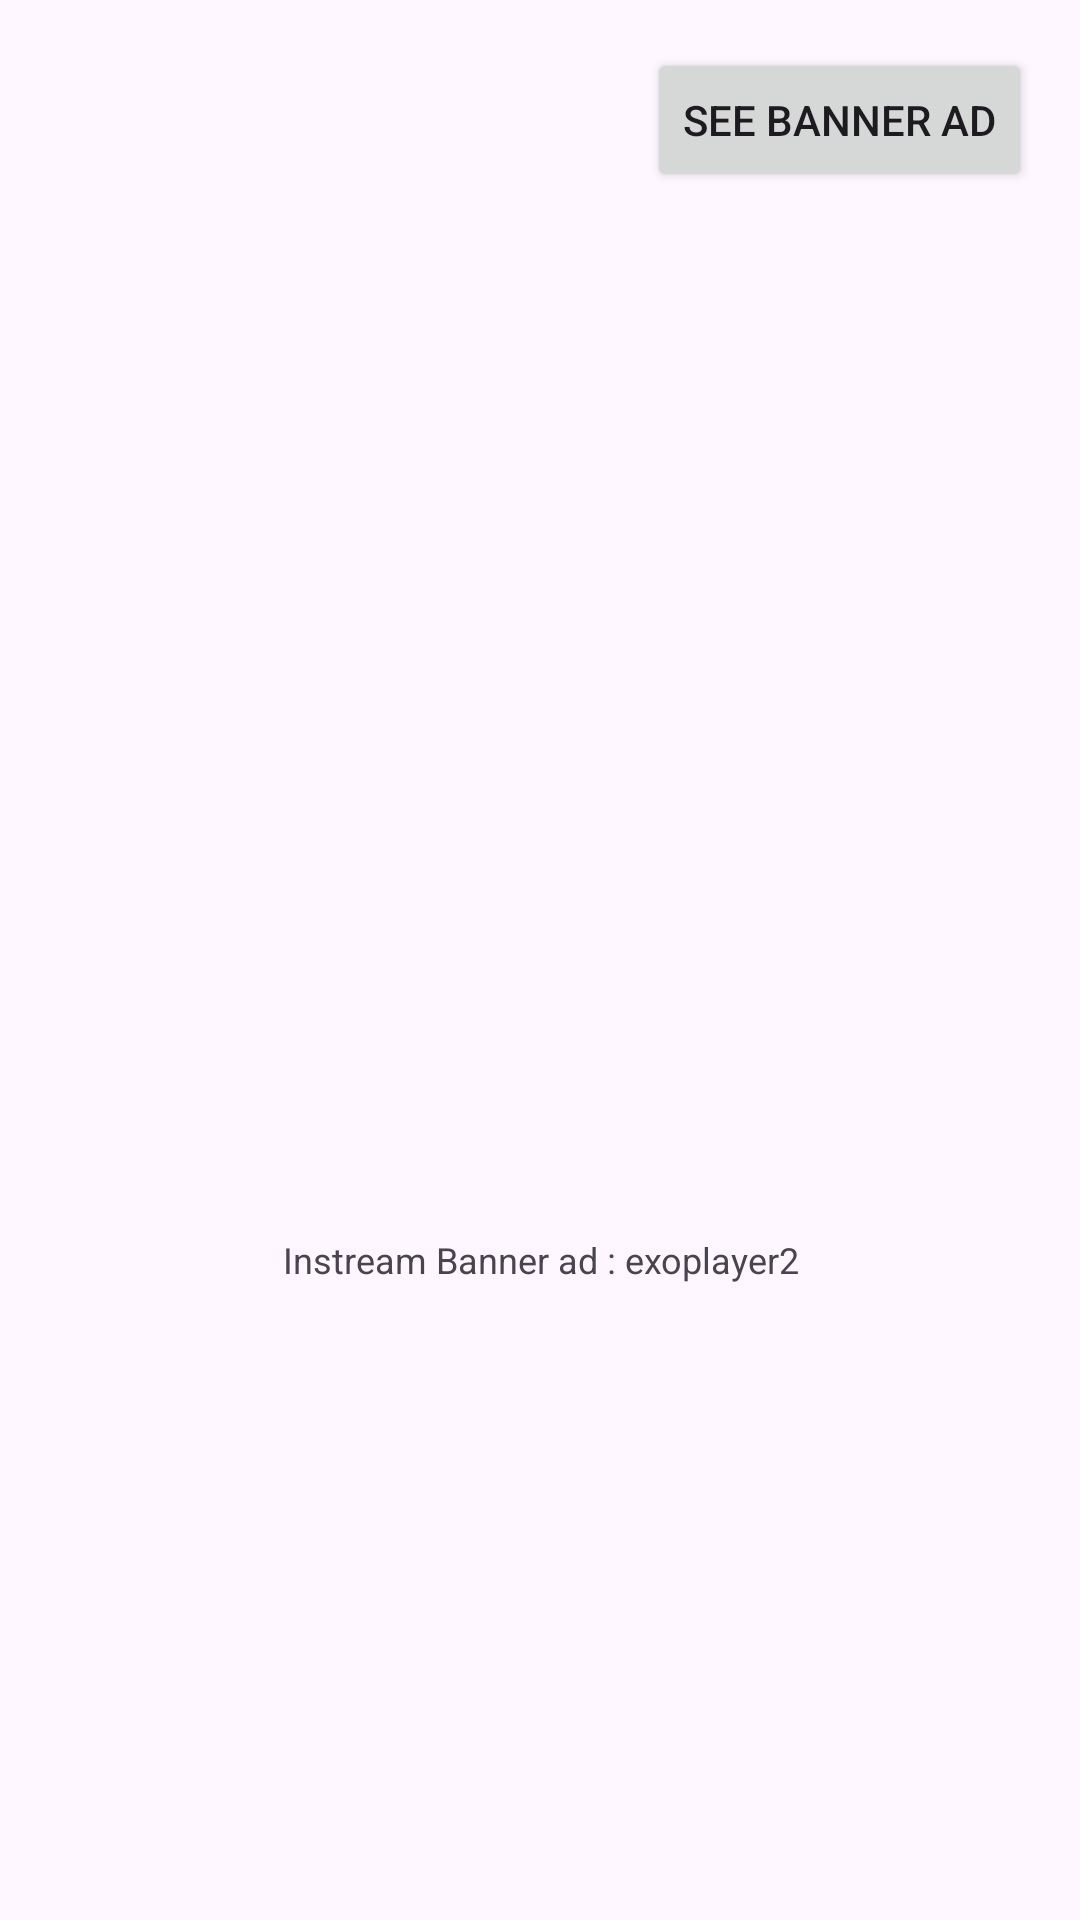

The Android layout XML behind this screen, and the referenced resources:
<!-- AndroidManifest.xml: application theme Theme.OzoneAndroidDemo -->
<!-- res/layout/fragment_third.xml -->
<?xml version="1.0" encoding="utf-8"?>
<androidx.core.widget.NestedScrollView xmlns:android="http://schemas.android.com/apk/res/android"
    xmlns:app="http://schemas.android.com/apk/res-auto"
    xmlns:tools="http://schemas.android.com/tools"
    android:layout_width="match_parent"
    android:layout_height="match_parent"
    tools:context="com.ozoneproject.OzoneAndroidDemo.ThirdFragment">

    <androidx.constraintlayout.widget.ConstraintLayout
        android:layout_width="match_parent"
        android:layout_height="match_parent"
        android:padding="16dp">

        



        <Button
            android:id="@+id/button_third"
            android:layout_width="wrap_content"
            android:layout_height="wrap_content"
            android:text="See Banner ad"
            app:layout_constraintBottom_toTopOf="@id/videoPlayerContainer"
            app:layout_constraintEnd_toEndOf="parent"
            app:layout_constraintHorizontal_bias="1.0"
            app:layout_constraintStart_toStartOf="parent"
            app:layout_constraintTop_toTopOf="parent" />


        <RelativeLayout
            android:id="@+id/videoPlayerContainer"
            android:layout_width="match_parent"
            android:layout_height="0dp"
            android:layout_marginTop="104dp"
            android:layout_weight="0.4"
            android:gravity="center"
            android:orientation="vertical"
            app:layout_constraintTop_toBottomOf="@id/button_third"
            tools:layout_editor_absoluteX="16dp">

            <RelativeLayout
                android:id="@+id/viewContainer"
                android:layout_width="300dp"
                android:layout_height="250dp"
                android:layout_marginTop="10dp"
                android:gravity="center"
                app:layout_constraintEnd_toEndOf="parent"
                app:layout_constraintStart_toStartOf="parent"
                app:layout_constraintTop_toTopOf="parent">

                <ImageButton
                    android:id="@+id/playButtonFrag3"
                    android:layout_width="133dp"
                    android:layout_height="125dp"
                    android:background="@null"
                    android:contentDescription="Play"
                    android:src="@drawable/play" />
            </RelativeLayout>


        </RelativeLayout>

        <FrameLayout
            android:id="@+id/videoDescription"
            android:layout_width="match_parent"
            android:layout_height="0dp"
            android:layout_weight="0.6"
            app:layout_constraintBottom_toBottomOf="@+id/videoPlayerContainer"
            tools:layout_editor_absoluteX="16dp">

            <TextView
                android:id="@+id/playerDescription"
                android:layout_width="match_parent"
                android:layout_height="match_parent"
                android:gravity="center_horizontal"
                android:text="Instream Banner ad : exoplayer2"
                android:textAlignment="center"
                android:textSize="12dip" />

        </FrameLayout>



    </androidx.constraintlayout.widget.ConstraintLayout>
</androidx.core.widget.NestedScrollView>
<!-- resources referenced by this layout -->
<resources>
  <style name="Theme.OzoneAndroidDemo" parent="Base.Theme.OzoneAndroidDemo" />
  <style name="Base.Theme.OzoneAndroidDemo" parent="Theme.Material3.DayNight.NoActionBar">
          
          
      </style>
</resources>
